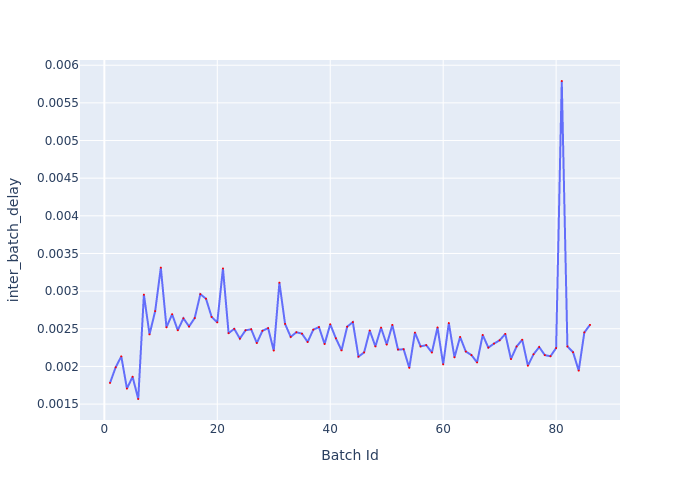

The data file committed next to this chart (first rows):
Batch Id, inter_batch_delay
1, 0.001781
2, 0.001988
3, 0.002133
4, 0.001706
5, 0.001863
6, 0.001568
7, 0.002953
8, 0.002426
9, 0.002735
10, 0.003312
11, 0.00252
12, 0.002693
13, 0.002481
14, 0.002639
15, 0.002531
16, 0.002642
17, 0.00296
18, 0.002899
19, 0.002657
20, 0.002585
21, 0.003301
22, 0.002441
23, 0.002499
24, 0.002369
25, 0.00248
26, 0.002493
27, 0.002311
28, 0.002473
29, 0.002508
30, 0.002211
31, 0.003112
32, 0.002565
33, 0.002392
34, 0.002454
35, 0.002435
36, 0.002324
37, 0.002488
38, 0.002522
39, 0.002298
40, 0.00256
41, 0.002373
42, 0.002213
43, 0.002528
44, 0.002588
45, 0.00213
46, 0.002187
47, 0.002476
48, 0.002266
49, 0.002515
50, 0.00229
51, 0.002551
52, 0.002224
53, 0.002228
54, 0.001982
55, 0.002449
56, 0.002266
57, 0.002283
58, 0.002185
59, 0.002518
60, 0.002027
... 26 more rows
